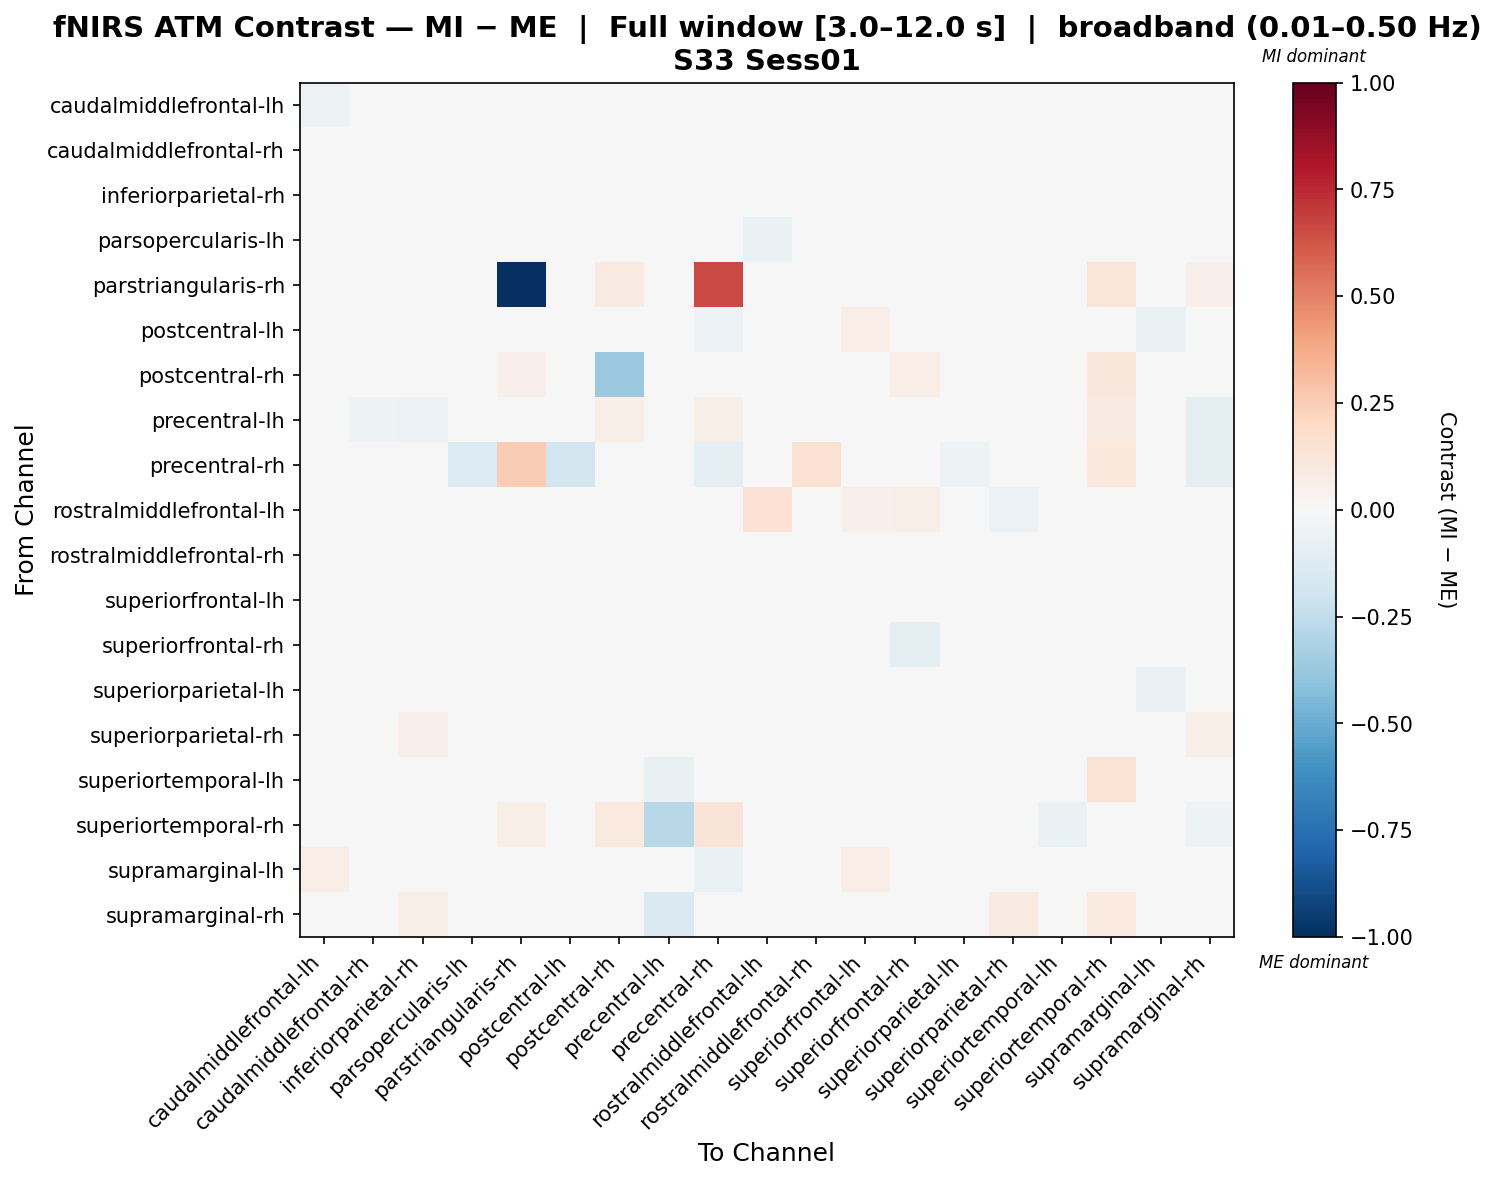

The file beside this chart, header and first rows:
, caudalmiddlefrontal-lh, caudalmiddlefrontal-rh, inferiorparietal-rh, parsopercularis-lh, parstriangularis-rh, postcentral-lh, postcentral-rh, precentral-lh, precentral-rh, rostralmiddlefrontal-lh, rostralmiddlefrontal-rh, superiorfrontal-lh, superiorfrontal-rh, superiorparietal-lh, superiorparietal-rh, superiortemporal-lh, superiortemporal-rh, supramarginal-lh, supramarginal-rh
caudalmiddlefrontal-lh, -0.05328, -0.02751, -0.005778, -0.006859, 0.03198, 0.000811, 0.03024, -0.005273, 0.03014, -0.01682, 0.01253, -0.04764, 0.02805, 0.01785, -0.003145, -0.006627, 0.02904, -0.02788, 0.02015
caudalmiddlefrontal-rh, -0.02684, -0.04702, -0.01895, -0.02145, 0.03207, 0.01185, 0.001336, -0.02625, 0.003496, -0.01455, 0.02121, -0.008014, 0.03899, 0.03015, -0.003456, -0.005473, 0.02892, -0.009931, 0.01391
inferiorparietal-rh, 0.01223, 0.005625, -0.02974, -0.02277, 0.02935, -0.007661, -0.009092, -0.02105, 0.007773, 0.000342, 0.01077, 0.003918, 0.01257, 0.006535, 0.00668, -0.008687, 0.02525, -0.03071, 0.008674
parsopercularis-lh, 0.008486, 0.01719, -0.03338, -0.01519, 0.0, 0.01294, 0.0, 0.026, 0.02767, -0.0658, 0.006899, 0.008486, 0.008486, 0.04462, -0.03071, 0.0, 0.0, -0.01941, 0.003714
parstriangularis-rh, 0.0143, 0.03096, 0.03096, 0.0, -1.0, 0.0, 0.08858, -0.03432, 0.6592, 0.0, 0.03096, -0.003728, 0.03096, -0.01176, 0.03096, -0.04138, 0.1217, 0.0, 0.0526
postcentral-lh, 0.0223, 0.01327, -0.04048, -0.00655, 0.0, 0.01484, -0.01556, 0.04151, -0.05798, 0.02427, 0.01228, 0.06546, 0.04974, -0.02935, -0.02452, 0.0, 0.0, -0.06922, 0.0
postcentral-rh, 0.01464, 0.01024, 0.01098, 0.0, 0.05192, -0.01481, -0.3699, 0.04234, -0.03495, 0.0, 0.03785, 0.01955, 0.06322, 0.03947, 0.01098, 0.04142, 0.1099, 0.0, -0.03277
precentral-lh, -0.03311, -0.05239, -0.05538, -0.008046, -0.01954, 0.03189, 0.05997, 0.03194, 0.05864, -0.02169, 0.01303, -0.0156, 0.002789, -0.01238, -0.002373, 0.01288, 0.0866, 0.02392, -0.1011
precentral-rh, 0.0138, 0.02318, 0.02637, -0.134, 0.2547, -0.1814, -0.04681, 0.04998, -0.09545, -0.01202, 0.1515, -0.0051, 0.0245, -0.05442, 0.02067, -0.0051, 0.1089, -0.04809, -0.09131
rostralmiddlefrontal-lh, -0.0348, -0.01112, -0.03765, -0.02667, 0.0, 0.008556, 0.0, -0.03137, -0.02478, 0.1476, -0.03647, 0.05455, 0.05707, 0.03333, -0.05574, 0.0, -0.01305, -0.02628, -0.003143
rostralmiddlefrontal-rh, 0.002617, 0.03823, -0.01925, 0.0002624, 0.0345, 0.005212, -0.004257, -0.003622, 0.03411, -0.01942, -0.02569, -0.04089, -0.0359, 0.02969, -0.01432, -0.001941, 0.02603, -0.01081, 0.005461
superiorfrontal-lh, -0.03318, -0.01179, -0.01783, -0.002042, 0.009596, 0.02898, 0.009948, -0.002429, 0.003038, 0.03645, -0.02422, 0.007686, 0.02156, 0.02851, -0.03336, 0.0006841, -0.005984, -0.01622, 0.0006094
superiorfrontal-rh, 0.01138, 0.03041, -0.01758, -0.001111, 0.02937, 0.03306, -0.0004813, -0.006867, 0.01149, 0.02424, -0.03462, -0.02465, -0.09355, 0.03559, -0.01728, 0.002061, 0.0255, -0.01619, 0.009204
superiorparietal-lh, 0.01991, 0.01003, -0.0332, -0.003315, 0.01771, -0.03318, 0.0187, -0.004988, -0.03653, 0.02496, 0.01611, 0.03068, 0.02981, -0.007276, -0.009697, -0.002379, 0.02035, -0.06458, 0.006908
superiorparietal-rh, -0.006744, 0.0192, 0.05306, -0.03917, 0.02936, -0.03898, -0.0006247, -0.01195, 0.01316, -0.01766, 0.01158, -0.03544, 0.002669, -0.03924, 0.01846, 0.0, 0.02645, -0.04594, 0.06181
superiortemporal-lh, -0.01497, -0.03083, -0.02994, 0.0, -0.01809, 0.0, 0.03503, -0.07197, -0.008041, 0.0, -0.01541, -0.0004436, -0.002661, -0.0008871, 0.0, 0.04446, 0.1384, 0.0, -0.02463
superiortemporal-rh, -0.003622, 0.02684, 0.02684, 0.0, 0.05614, 0.0, 0.09693, -0.274, 0.1267, -0.01614, 0.02684, -0.02511, 0.02684, -0.01256, 0.02684, -0.06632, 0.03707, -0.0003657, -0.05295
supramarginal-lh, 0.06298, 0.00153, -0.04709, -0.006203, 0.0, -0.01995, 0.0, 0.01532, -0.07021, 0.04475, 0.00153, 0.06298, 0.006933, -0.04139, -0.02334, 0.0, 0.02405, -0.0119, 0.0
supramarginal-rh, -0.02498, -0.02131, 0.05913, 0.0, 0.0351, 0.0, -0.04075, -0.1416, -0.0208, 0.0, -0.0143, -0.02157, 0.005352, -0.02727, 0.0865, -0.001909, 0.09388, 0.0, 0.03452
